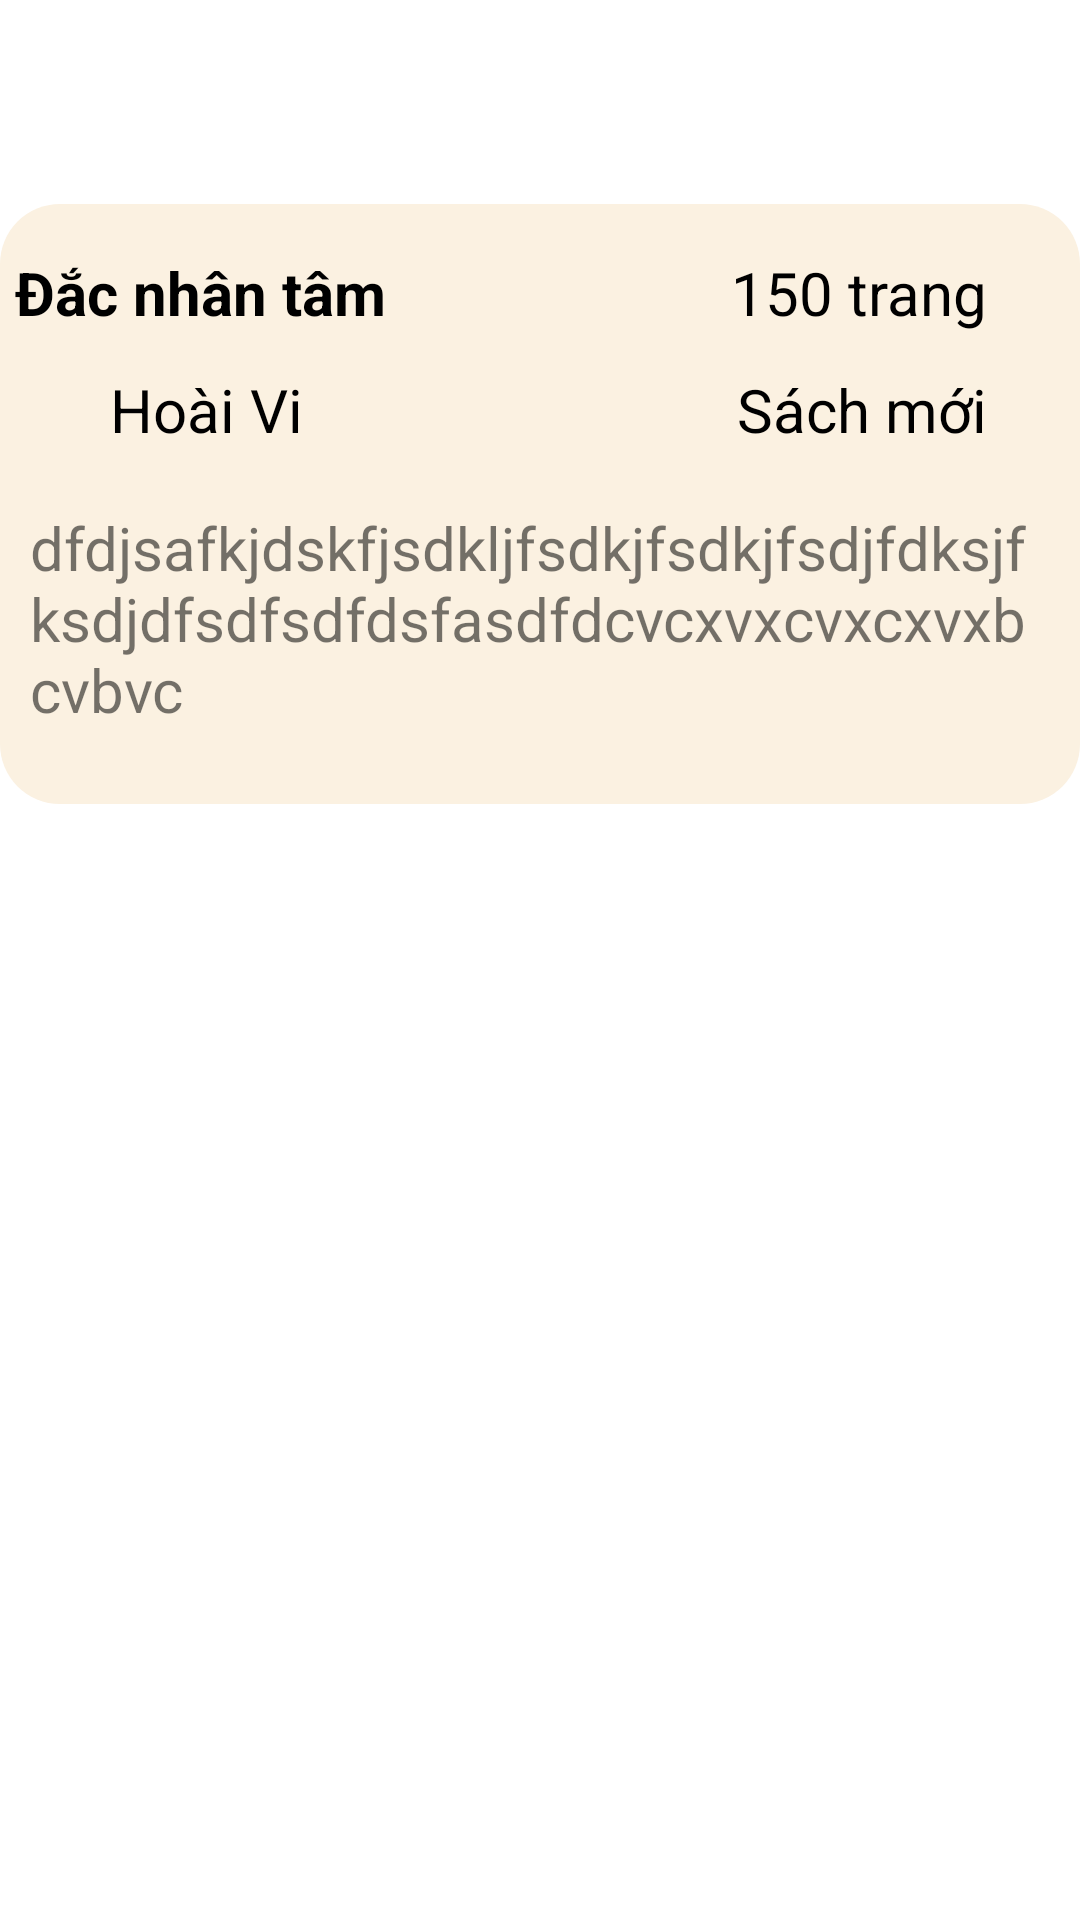

This screen was rendered from an Android layout file. Write that file and the resources it references.
<!-- AndroidManifest.xml: application theme Theme.TestCreateData -->
<!-- res/layout/detail_book.xml -->
<?xml version="1.0" encoding="utf-8"?>
<androidx.constraintlayout.widget.ConstraintLayout xmlns:android="http://schemas.android.com/apk/res/android"
    xmlns:app="http://schemas.android.com/apk/res-auto"
    xmlns:tools="http://schemas.android.com/tools"
    android:layout_width="match_parent"
    android:layout_height="match_parent">

    <ImageView
        android:id="@+id/imvbackgroundBook"
        android:layout_width="match_parent"
        android:layout_height="200dp"
        android:layout_marginTop="68dp"
        android:background="@drawable/bg_book"
        app:layout_constraintStart_toStartOf="parent"
        app:layout_constraintTop_toTopOf="parent" />

    <ImageView
        android:id="@+id/imvPhoto"
        android:layout_width="90dp"
        android:layout_height="120dp"
        android:layout_marginTop="32dp"
        android:background="@drawable/dacnhantam"
        app:layout_constraintEnd_toEndOf="parent"
        app:layout_constraintHorizontal_bias="0.498"
        app:layout_constraintStart_toStartOf="parent"
        app:layout_constraintTop_toTopOf="parent" />

    <TextView
        android:id="@+id/txtNameBook"
        android:layout_width="wrap_content"
        android:layout_height="wrap_content"
        android:layout_marginTop="16dp"
        android:text="Đắc nhân tâm"
        app:layout_constraintEnd_toStartOf="@+id/imvPhoto"
        app:layout_constraintHorizontal_bias="0.48"
        app:layout_constraintStart_toStartOf="@id/imvbackgroundBook"
        app:layout_constraintTop_toTopOf="@id/imvbackgroundBook"
        android:textSize="20sp"
        android:textStyle="bold"
        android:textColor="#000000"/>

    <TextView
        android:id="@+id/txtAuthorBook"
        android:layout_width="wrap_content"
        android:layout_height="wrap_content"
        android:layout_marginTop="12dp"
        android:text="Hoài Vi"
        android:textColor="#000000"
        android:textSize="20sp"
        app:layout_constraintEnd_toStartOf="@+id/imvPhoto"
        app:layout_constraintHorizontal_bias="0.526"
        app:layout_constraintStart_toStartOf="@id/imvbackgroundBook"
        app:layout_constraintTop_toBottomOf="@id/txtNameBook" />

    <TextView
        android:id="@+id/txtPageBook"
        android:layout_width="wrap_content"
        android:layout_height="wrap_content"
        android:layout_marginTop="16dp"
        android:text="150 trang"
        android:textColor="#000000"
        android:textSize="20sp"
        app:layout_constraintEnd_toEndOf="@id/imvbackgroundBook"
        app:layout_constraintHorizontal_bias="0.386"
        app:layout_constraintStart_toEndOf="@id/imvPhoto"
        app:layout_constraintTop_toTopOf="@id/imvbackgroundBook" />

    <TextView
        android:id="@+id/txtCategory"
        android:layout_width="wrap_content"
        android:layout_height="wrap_content"
        android:layout_marginTop="12dp"
        android:text="Sách mới"
        android:textColor="#000000"
        android:textSize="20sp"
        app:layout_constraintEnd_toEndOf="@+id/imvbackgroundBook"
        app:layout_constraintHorizontal_bias="0.41"
        app:layout_constraintStart_toEndOf="@id/imvPhoto"
        app:layout_constraintTop_toBottomOf="@id/txtPageBook" />

    <TextView
        android:id="@+id/txtDes"
        android:layout_width="wrap_content"
        android:layout_height="wrap_content"
        android:text="dfdjsafkjdskfjsdkljfsdkjfsdkjfsdjfdksjfksdjdfsdfsdfdsfasdfdcvcxvxcvxcxvxbcvbvc"
        android:textSize="20sp"
        app:layout_constraintBottom_toBottomOf="@+id/imvbackgroundBook"
        app:layout_constraintEnd_toEndOf="parent"
        app:layout_constraintHorizontal_bias="0.487"
        app:layout_constraintStart_toStartOf="parent"
        app:layout_constraintTop_toBottomOf="@+id/imvPhoto"
        app:layout_constraintVertical_bias="0.325"
        android:padding="10dp"/>


</androidx.constraintlayout.widget.ConstraintLayout>
<!-- resources referenced by this layout -->
<resources>
  <!-- drawable bg_book (drawable) -->
  <?xml version="1.0" encoding="utf-8"?>
  <shape xmlns:android="http://schemas.android.com/apk/res/android" android:shape="rectangle">
      <solid android:color="@color/light_skin"/>
      <corners android:radius="20dp"/>
  </shape>
  <style name="Theme.TestCreateData" parent="Theme.MaterialComponents.DayNight.DarkActionBar">
          
          <item name="colorPrimary">@color/purple_500</item>
          <item name="colorPrimaryVariant">@color/purple_700</item>
          <item name="colorOnPrimary">@color/white</item>
          
          <item name="colorSecondary">@color/teal_200</item>
          <item name="colorSecondaryVariant">@color/teal_700</item>
          <item name="colorOnSecondary">@color/black</item>
          
          <item name="android:statusBarColor" tools:targetApi="l">?attr/colorPrimaryVariant</item>
          
      </style>
  <color name="light_skin">#FBF1E1</color>
  <color name="purple_500">#FF6200EE</color>
  <color name="purple_700">#FF3700B3</color>
  <color name="white">#FFFFFFFF</color>
  <color name="teal_200">#FF03DAC5</color>
  <color name="teal_700">#FF018786</color>
  <color name="black">#FF000000</color>
</resources>
